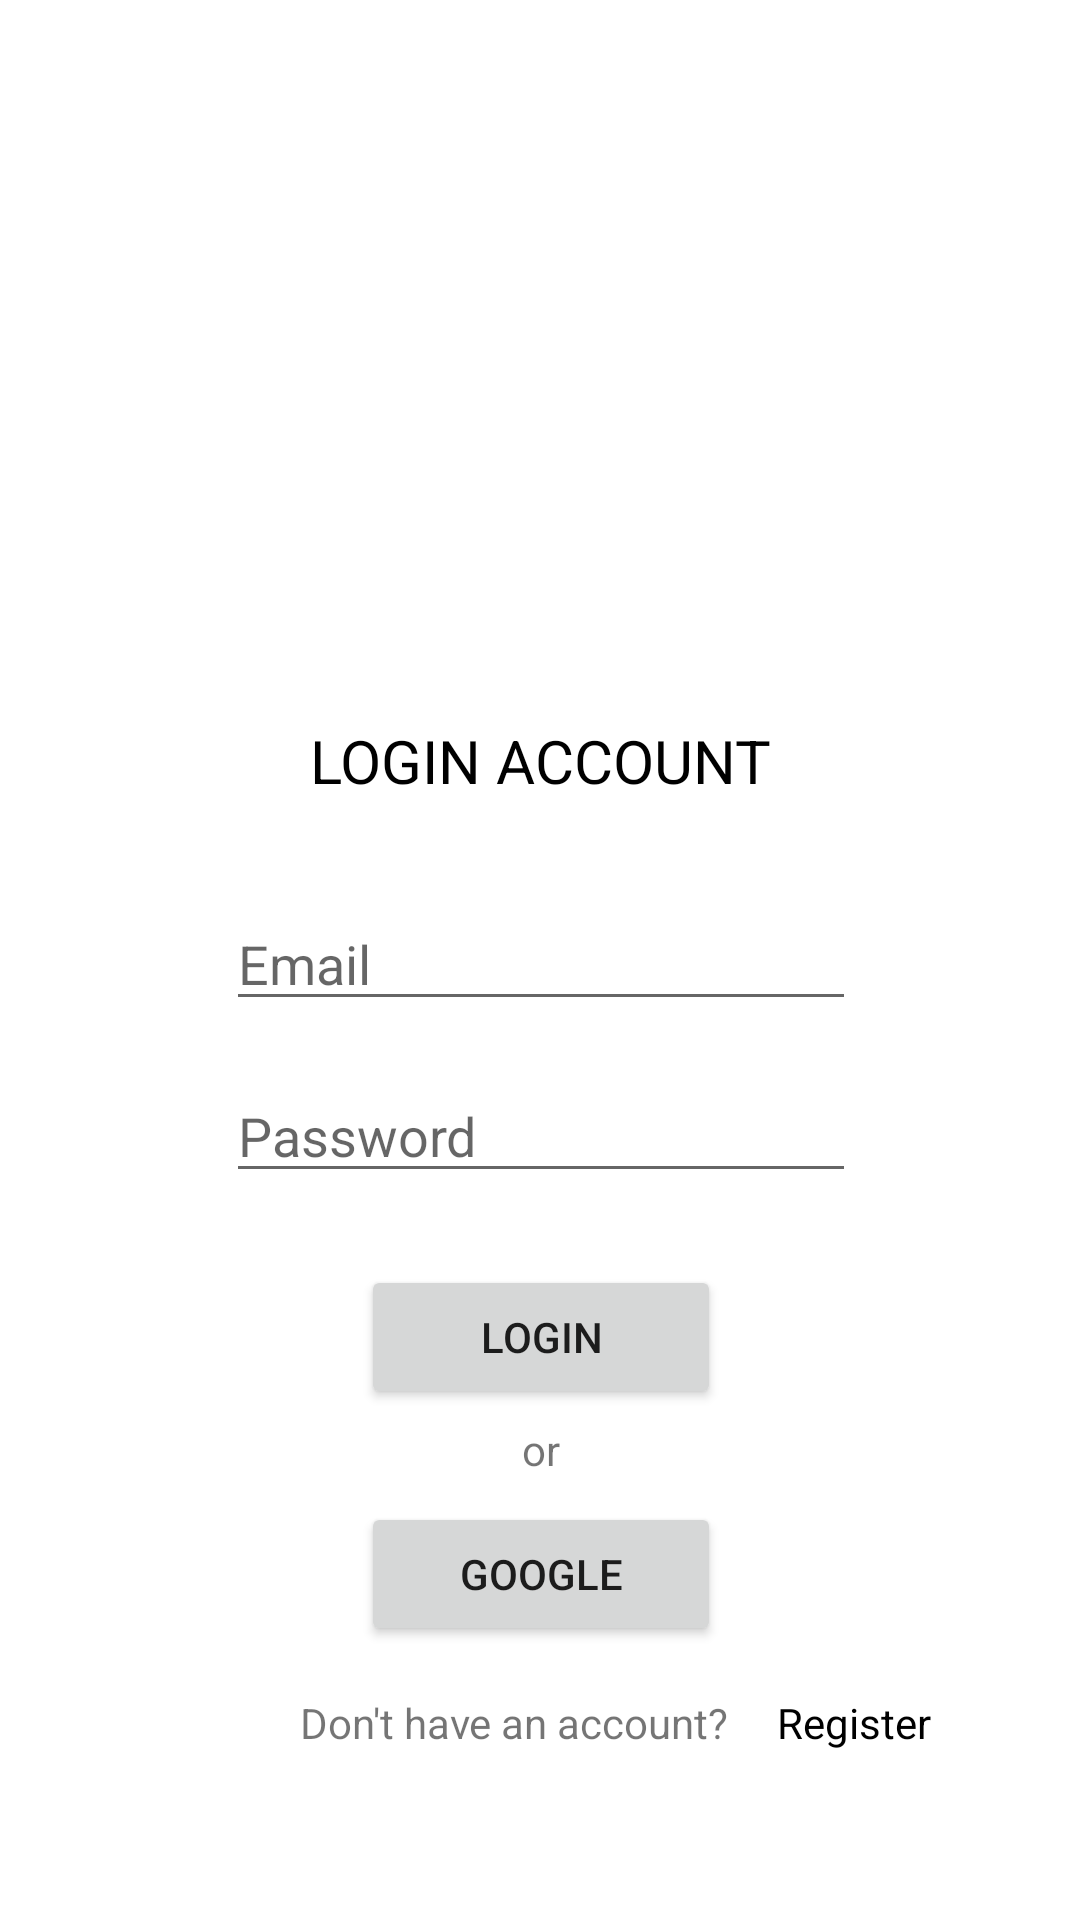

Reconstruct the res/layout file that produces this screen, plus the resources it refers to.
<!-- AndroidManifest.xml: application theme Theme.CreateAccount -->
<!-- res/layout/activity_login.xml -->
<?xml version="1.0" encoding="utf-8"?>
<androidx.constraintlayout.widget.ConstraintLayout xmlns:android="http://schemas.android.com/apk/res/android"
    xmlns:app="http://schemas.android.com/apk/res-auto"
    xmlns:tools="http://schemas.android.com/tools"
    android:layout_width="match_parent"
    android:layout_height="match_parent"
    tools:context=".LoginActivity">

    <TextView
        android:id="@+id/tvLogin"
        android:layout_width="wrap_content"
        android:layout_height="wrap_content"
        android:layout_marginTop="240dp"
        android:text="@string/login_account"
        android:textColor="@color/black"
        android:textSize="20sp"
        app:layout_constraintEnd_toEndOf="parent"
        app:layout_constraintStart_toStartOf="parent"
        app:layout_constraintTop_toTopOf="parent" />

    <EditText
        android:id="@+id/edit_email_login"
        android:layout_width="wrap_content"
        android:layout_height="wrap_content"
        android:layout_marginTop="32dp"
        android:ems="10"
        android:hint="@string/email_hint"
        android:inputType="textEmailAddress"
        app:layout_constraintEnd_toEndOf="@+id/tvLogin"
        app:layout_constraintStart_toStartOf="@+id/tvLogin"
        app:layout_constraintTop_toBottomOf="@+id/tvLogin" />

    <EditText
        android:id="@+id/edit_password_login"
        android:layout_width="wrap_content"
        android:layout_height="wrap_content"
        android:layout_marginTop="16dp"
        android:ems="10"
        android:hint="@string/password_hint"
        android:inputType="textPassword"
        app:layout_constraintEnd_toEndOf="@+id/edit_email_login"
        app:layout_constraintStart_toStartOf="@+id/edit_email_login"
        app:layout_constraintTop_toBottomOf="@+id/edit_email_login" />

    <Button
        android:id="@+id/button_login"
        android:layout_width="@dimen/button_width_log_reg"
        android:layout_height="@dimen/button_height_log_reg"
        android:layout_marginTop="24dp"
        android:text="@string/login_button_text"
        app:layout_constraintEnd_toEndOf="@+id/edit_password_login"
        app:layout_constraintStart_toStartOf="@+id/edit_password_login"
        app:layout_constraintTop_toBottomOf="@+id/edit_password_login" />

    <TextView
        android:id="@+id/tvDontHaveAccount"
        android:layout_width="wrap_content"
        android:layout_height="wrap_content"
        android:layout_marginStart="100dp"
        android:layout_marginTop="16dp"
        android:text="Don't have an account?"
        app:layout_constraintStart_toStartOf="parent"
        app:layout_constraintTop_toBottomOf="@+id/button_login_with_google" />

    <TextView
        android:id="@+id/tvRegistration"
        android:layout_width="wrap_content"
        android:layout_height="wrap_content"
        android:layout_marginStart="16dp"
        android:text="Register"
        android:textColor="@color/black"
        app:layout_constraintBottom_toBottomOf="@+id/tvDontHaveAccount"
        app:layout_constraintStart_toEndOf="@+id/tvDontHaveAccount"
        app:layout_constraintTop_toTopOf="@+id/tvDontHaveAccount" />

    <TextView
        android:id="@+id/tv_or_login_activity"
        android:layout_width="wrap_content"
        android:layout_height="wrap_content"
        android:layout_marginTop="4dp"
        android:text="or"
        app:layout_constraintEnd_toEndOf="@+id/button_login"
        app:layout_constraintStart_toStartOf="@+id/button_login"
        app:layout_constraintTop_toBottomOf="@+id/button_login" />

    <Button
        android:id="@+id/button_login_with_google"
        android:layout_width="@dimen/button_width_log_reg"
        android:layout_height="@dimen/button_height_log_reg"
        android:layout_marginTop="8dp"
        android:text="@string/google_button_text"
        app:layout_constraintEnd_toEndOf="@+id/tv_or_login_activity"
        app:layout_constraintStart_toStartOf="@+id/tv_or_login_activity"
        app:layout_constraintTop_toBottomOf="@+id/tv_or_login_activity" />

</androidx.constraintlayout.widget.ConstraintLayout>
<!-- resources referenced by this layout -->
<resources>
  <dimen name="button_height_log_reg">48dp</dimen>
  <dimen name="button_width_log_reg">120dp</dimen>
  <string name="email_hint">Email</string>
  <string name="google_button_text">Google</string>
  <string name="login_account">LOGIN ACCOUNT</string>
  <string name="login_button_text">LOGIN</string>
  <string name="password_hint">Password</string>
  <style name="Theme.CreateAccount" parent="Theme.MaterialComponents.Light.NoActionBar">
          
          <item name="colorPrimary">@color/purple_500</item>
          <item name="colorPrimaryVariant">@color/purple_700</item>
          <item name="colorOnPrimary">@color/white</item>
          
          <item name="colorSecondary">@color/teal_200</item>
          <item name="colorSecondaryVariant">@color/teal_700</item>
          <item name="colorOnSecondary">@color/black</item>
          
          <item name="android:statusBarColor" tools:targetApi="l">?attr/colorPrimaryVariant</item>
          
      </style>
  <!-- not gathered from this repository: default colours our renderer supplied (Android Studio template values) -->
  <color name="purple_500">#FF6200EE</color>
  <color name="purple_700">#FF3700B3</color>
  <color name="teal_200">#FF03DAC5</color>
  <color name="teal_700">#FF018786</color>
  <color name="black">#FF000000</color>
  <color name="white">#FFFFFFFF</color>
</resources>
